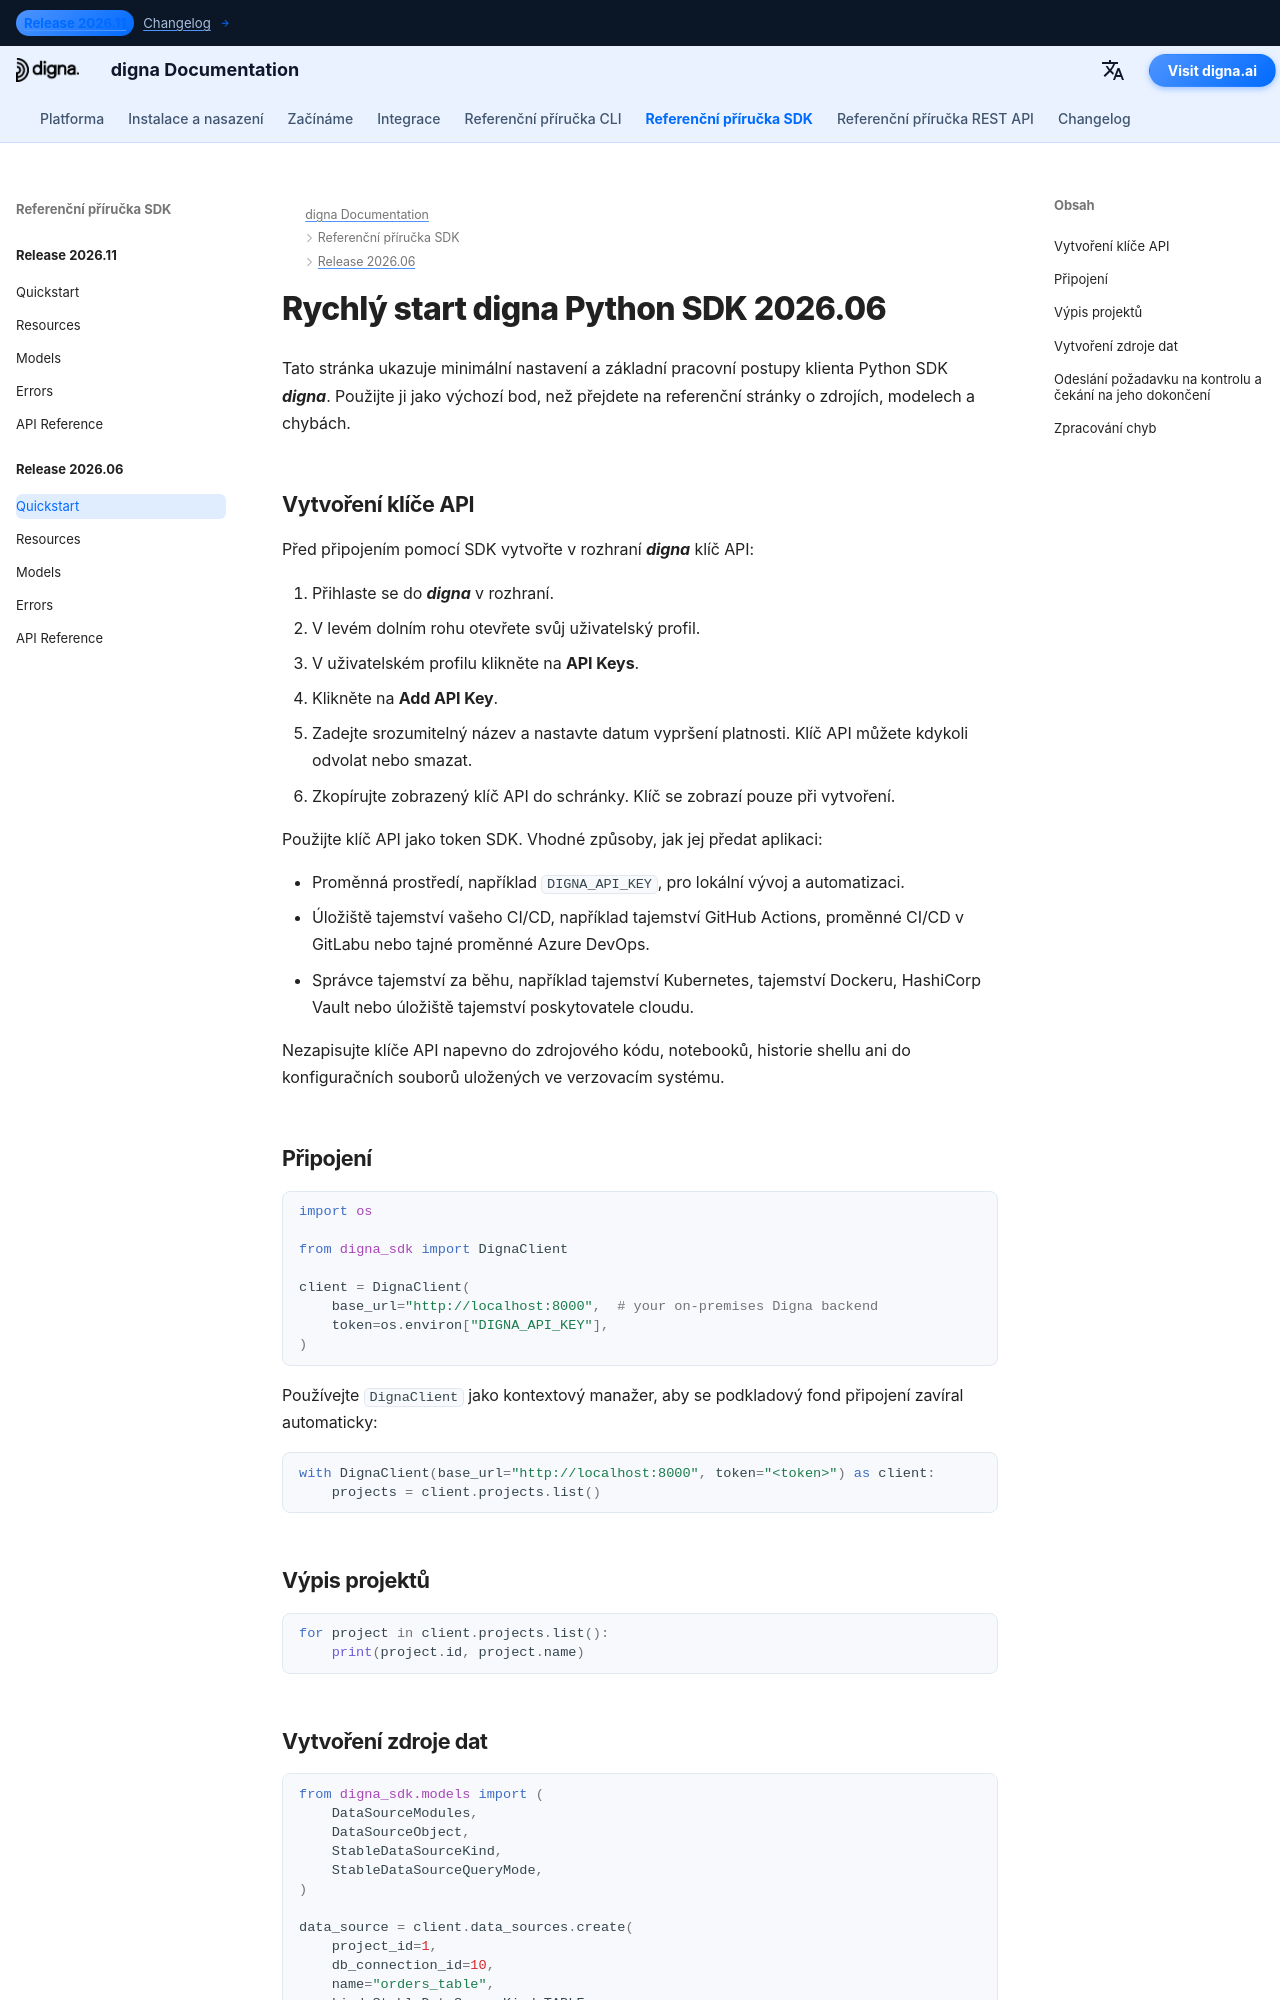

repository: dignaai/digna-docs · page: cs/sdk/Release 2026.06/quickstart/index.html · generator: mkdocs

---
title: Rychlý start digna Python SDK 2026.06 | Dokumentace digna
description: Průvodce rychlým startem k vydání digna Python SDK 2026.06
image: /assets/logo_square.png
---

# Rychlý start digna Python SDK 2026.06

Tato stránka ukazuje minimální nastavení a základní pracovní postupy klienta Python SDK ***digna***. Použijte ji jako výchozí bod, než přejdete na referenční stránky o zdrojích, modelech a chybách.

## Vytvoření klíče API

Před připojením pomocí SDK vytvořte v rozhraní ***digna*** klíč API:

1. Přihlaste se do ***digna*** v rozhraní.
2. V levém dolním rohu otevřete svůj uživatelský profil.
3. V uživatelském profilu klikněte na **API Keys**.
4. Klikněte na **Add API Key**.
5. Zadejte srozumitelný název a nastavte datum vypršení platnosti. Klíč API můžete kdykoli odvolat nebo smazat.
6. Zkopírujte zobrazený klíč API do schránky. Klíč se zobrazí pouze při vytvoření.

Použijte klíč API jako token SDK. Vhodné způsoby, jak jej předat aplikaci:

- Proměnná prostředí, například `DIGNA_API_KEY`, pro lokální vývoj a automatizaci.
- Úložiště tajemství vašeho CI/CD, například tajemství GitHub Actions, proměnné CI/CD v GitLabu nebo tajné proměnné Azure DevOps.
- Správce tajemství za běhu, například tajemství Kubernetes, tajemství Dockeru, HashiCorp Vault nebo úložiště tajemství poskytovatele cloudu.

Nezapisujte klíče API napevno do zdrojového kódu, notebooků, historie shellu ani do konfiguračních souborů uložených ve verzovacím systému.

## Připojení

```python
import os

from digna_sdk import DignaClient

client = DignaClient(
    base_url="http://localhost:8000",  # your on-premises Digna backend
    token=os.environ["DIGNA_API_KEY"],
)
```

Používejte `DignaClient` jako kontextový manažer, aby se podkladový
fond připojení zavíral automaticky:

```python
with DignaClient(base_url="http://localhost:8000", token="<token>") as client:
    projects = client.projects.list()
```

## Výpis projektů

```python
for project in client.projects.list():
    print(project.id, project.name)
```
